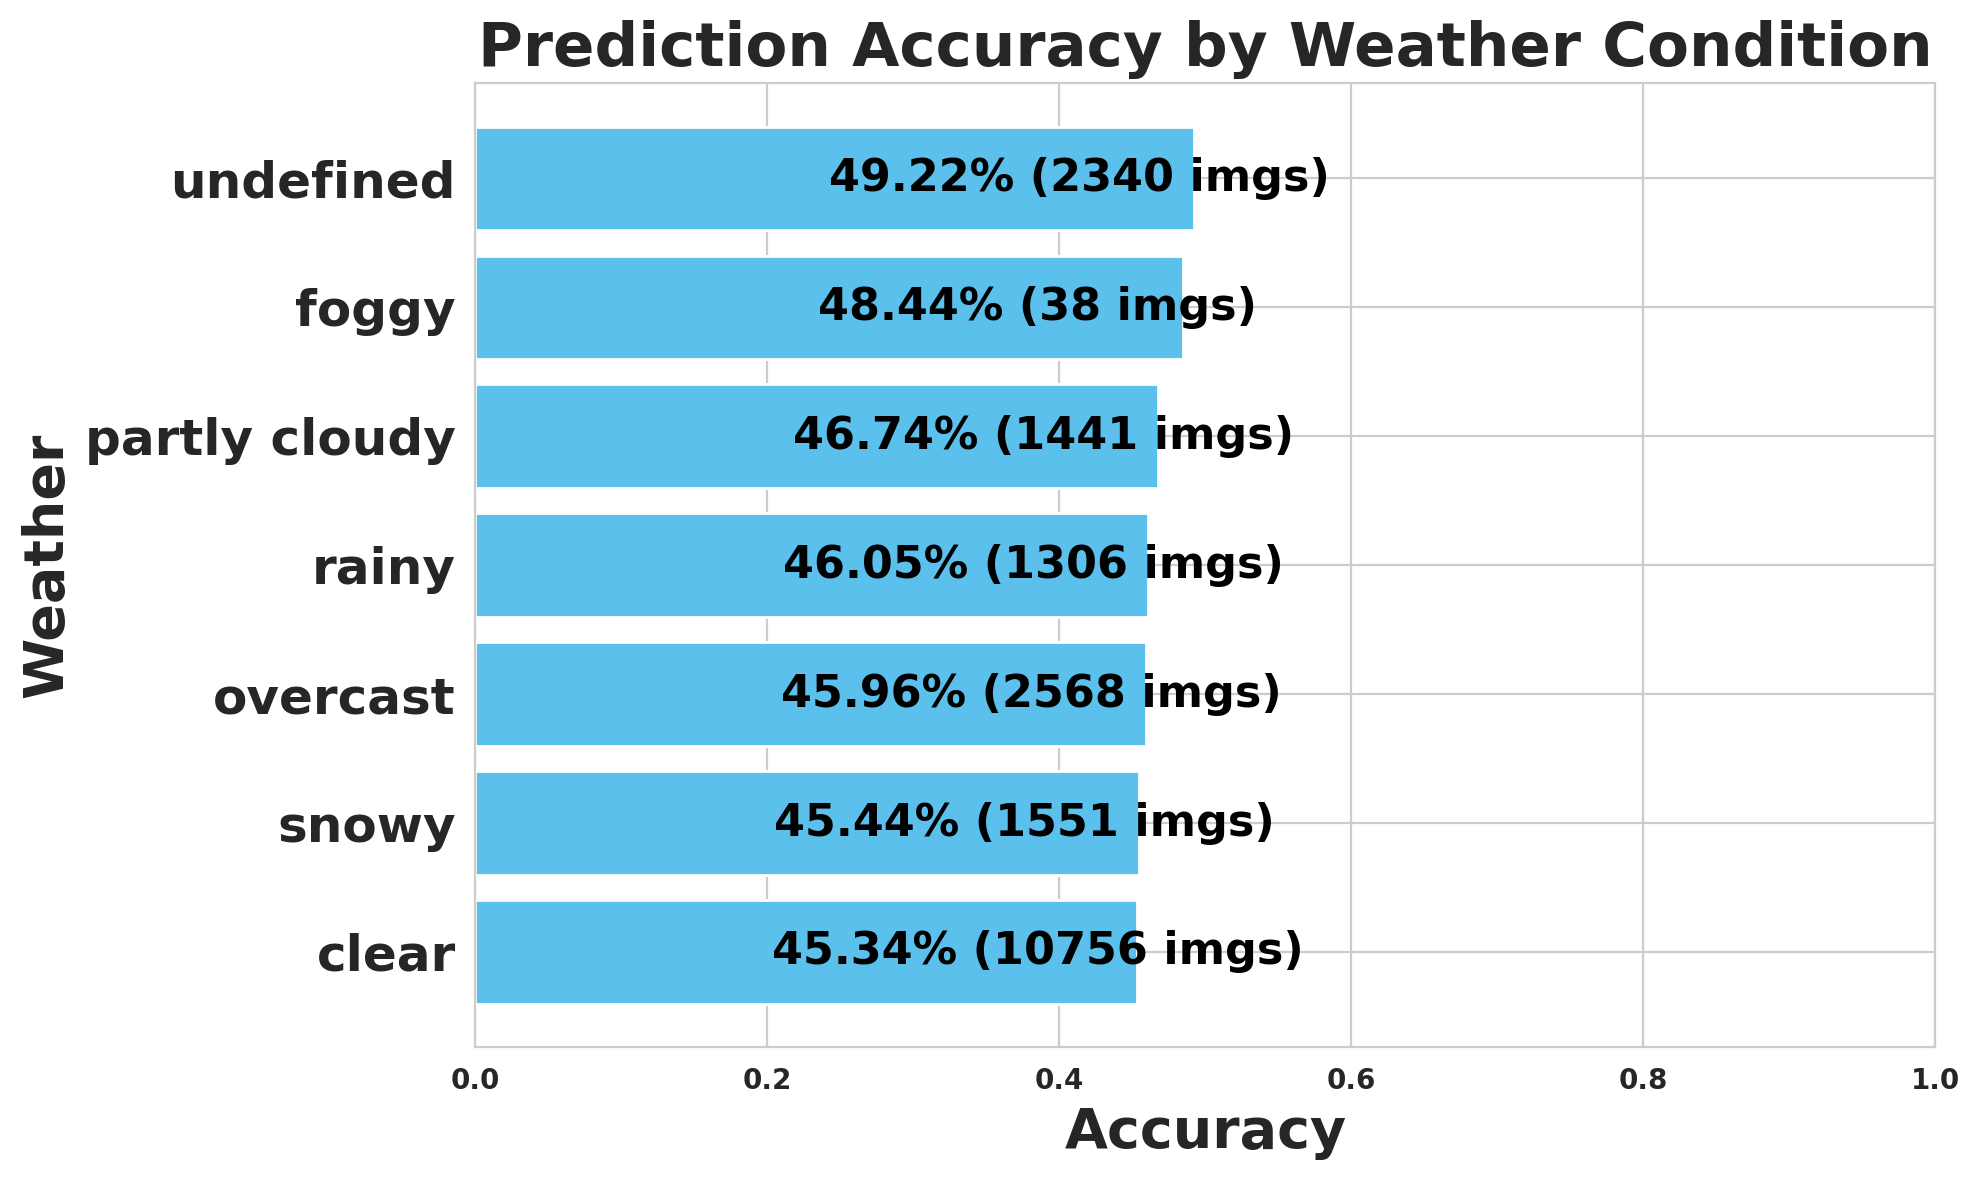

Values plotted in this chart, from the file beside it:
weather, images, expected, matched, missed, accuracy
clear, 10756, 187148, 84853, 102295, 0.4534
snowy, 1551, 28238, 12831, 15407, 0.4544
overcast, 2568, 54344, 24976, 29368, 0.4596
rainy, 1306, 22348, 10292, 12056, 0.4605
partly cloudy, 1441, 28112, 13140, 14972, 0.4674
foggy, 38, 545, 264, 281, 0.4844
undefined, 2340, 46993, 23132, 23861, 0.4922
